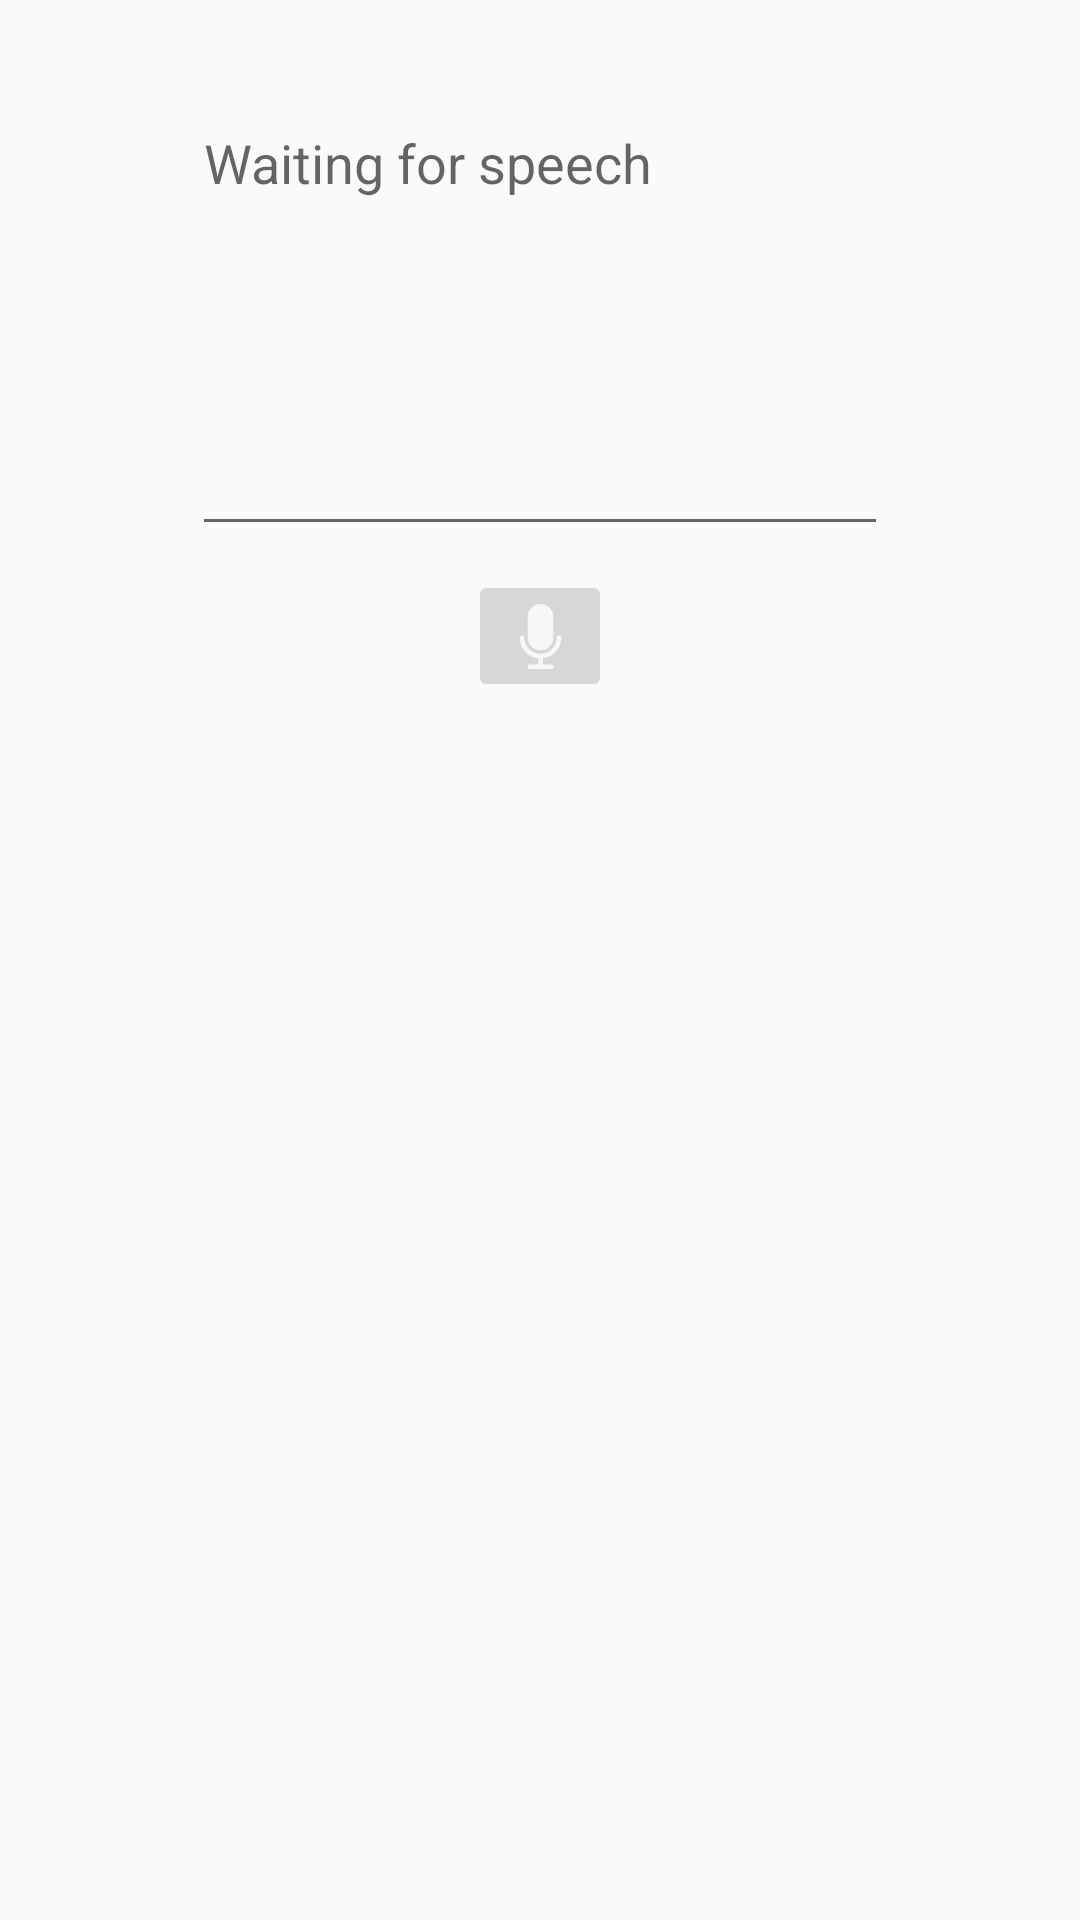

Layout XML and referenced resources for this Android screen:
<!-- AndroidManifest.xml: application theme Theme.AndroidSpeechTest -->
<!-- res/layout/externalspeechrecognition_fragment.xml -->
<?xml version="1.0" encoding="utf-8"?>
<androidx.constraintlayout.widget.ConstraintLayout xmlns:android="http://schemas.android.com/apk/res/android"
    xmlns:app="http://schemas.android.com/apk/res-auto"
    xmlns:tools="http://schemas.android.com/tools"
    android:layout_width="match_parent"
    android:layout_height="match_parent">

    <EditText
        android:id="@+id/editTextExternalSpeechRecognizerOutput"
        android:layout_width="0dp"
        android:layout_height="150dp"
        android:layout_marginStart="64dp"
        android:layout_marginTop="32dp"
        android:layout_marginEnd="64dp"
        android:clickable="false"
        android:focusable="false"
        android:ems="10"
        android:gravity="start|top"
        android:hint="@string/speechRecognitionWaitingForInput"
        android:inputType="textMultiLine"
        app:layout_constraintEnd_toEndOf="parent"
        app:layout_constraintStart_toStartOf="parent"
        app:layout_constraintTop_toTopOf="parent" />

    <ImageButton
        android:id="@+id/buttonStartExternalSpeechRecognition"
        android:layout_width="wrap_content"
        android:layout_height="wrap_content"
        android:layout_marginTop="8dp"
        app:layout_constraintEnd_toEndOf="@+id/editTextExternalSpeechRecognizerOutput"
        app:layout_constraintStart_toStartOf="@+id/editTextExternalSpeechRecognizerOutput"
        app:layout_constraintTop_toBottomOf="@+id/editTextExternalSpeechRecognizerOutput"
        app:srcCompat="@drawable/ic_microphone" />

</androidx.constraintlayout.widget.ConstraintLayout>
<!-- resources referenced by this layout -->
<resources>
  <!-- drawable ic_microphone: png bitmap (drawable-hdpi, 583 bytes) -->
  <string name="speechRecognitionWaitingForInput">Waiting for speech</string>
  <style name="Theme.AndroidSpeechTest" parent="Theme.AppCompat.DayNight.DarkActionBar">
          
          <item name="colorPrimary">@color/purple_500</item>
          <item name="colorPrimaryVariant">@color/purple_700</item>
          <item name="colorOnPrimary">@color/white</item>
          
          <item name="colorSecondary">@color/teal_200</item>
          <item name="colorSecondaryVariant">@color/teal_700</item>
          <item name="colorOnSecondary">@color/black</item>
          
          <item name="android:statusBarColor" tools:targetApi="l">?attr/colorPrimaryVariant</item>
          
      </style>
  <color name="purple_500">#FF6200EE</color>
  <color name="purple_700">#FF3700B3</color>
  <color name="white">#FFFFFFFF</color>
  <color name="teal_200">#FF03DAC5</color>
  <color name="teal_700">#FF018786</color>
  <color name="black">#FF000000</color>
</resources>
